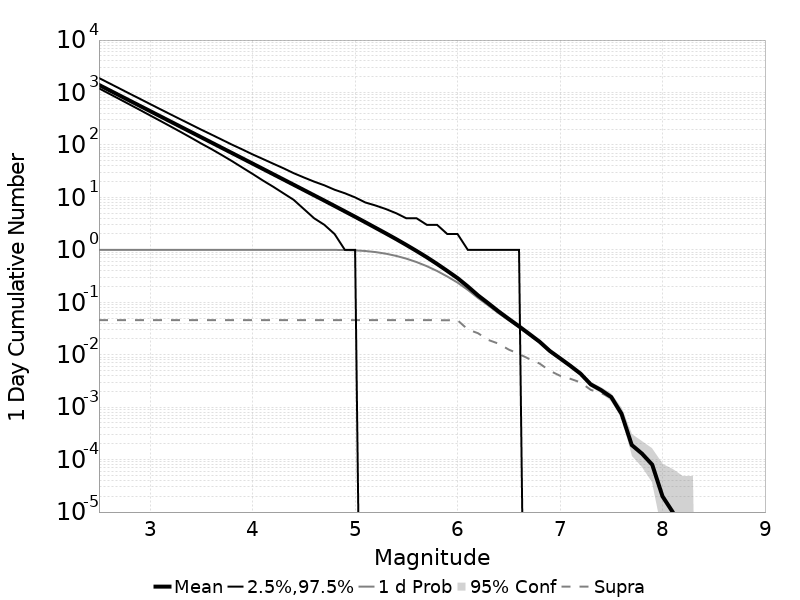

Source data for this figure (header and first rows):
Mag, Mean, 2.5 %ile, 97.5 %ile, Median, Mode, 1 d Probability, 1 d Supra-Seis Prob, Primary Aftershocks Mean
2.5, 1397, 1201, 1890, 1345, 1320, 1.0, 0.04559, 1064
2.6, 1109, 949.0, 1504, 1069, 1042, 1.0, 0.04559, 845.6
2.7, 881.3, 749.0, 1196, 850.0, 820.0, 1.0, 0.04559, 671.7
2.8, 700, 590.0, 950.0, 676.0, 666.0, 1.0, 0.04559, 533.5
2.9, 556, 465.0, 757.0, 537.0, 525.0, 1.0, 0.04559, 423.8
3.0, 441.6, 365.0, 602.0, 427.0, 416.0, 1.0, 0.04559, 336.6
3.1, 350.8, 287.0, 479.0, 339.0, 330.0, 1.0, 0.04559, 267.3
3.2, 278.6, 225.0, 382.0, 270.0, 265.0, 1.0, 0.04559, 212.4
3.3, 221.3, 176.0, 305.0, 214.0, 215.0, 1.0, 0.04559, 168.7
3.4, 175.8, 137.0, 244.0, 170.0, 166.0, 1.0, 0.04559, 133.9
3.5, 139.6, 106.0, 195.0, 135.0, 133.0, 1.0, 0.04559, 106.4
3.6, 110.8, 83.0, 157.0, 108.0, 105.0, 1.0, 0.04559, 84.46
3.7, 88, 64.0, 126.0, 85.0, 81.0, 1.0, 0.04559, 67.06
3.8, 69.87, 49.0, 101.0, 68.0, 66.0, 1.0, 0.04559, 53.24
3.9, 55.49, 37.0, 82.0, 54.0, 53.0, 1.0, 0.04559, 42.29
4.0, 44.05, 28.0, 66.0, 43.0, 41.0, 1.0, 0.04559, 33.57
4.1, 34.97, 21.0, 54.0, 34.0, 32.0, 1.0, 0.04559, 26.65
4.2, 27.74, 16.0, 44.0, 27.0, 25.0, 1.0, 0.04559, 21.14
4.3, 22, 12.0, 36.0, 21.0, 20.0, 1.0, 0.04559, 16.77
4.4, 17.44, 9.0, 29.0, 17.0, 16.0, 1.0, 0.04559, 13.29
4.5, 13.83, 6.0, 24.0, 13.0, 12.0, 1.0, 0.04559, 10.53
4.6, 10.96, 4.0, 20.0, 10.0, 10.0, 0.9999, 0.04559, 8.343
4.7, 8.681, 3.0, 17.0, 8.0, 7.0, 0.9993, 0.04559, 6.61
4.8, 6.862, 2.0, 14.0, 6.0, 6.0, 0.9974, 0.04559, 5.223
4.9, 5.416, 1.0, 12.0, 5.0, 4.0, 0.9912, 0.04559, 4.126
5.0, 4.27, 1.0, 10.0, 4.0, 3.0, 0.9774, 0.04559, 3.253
5.1, 3.357, 0.0, 8.0, 3.0, 3.0, 0.9504, 0.04559, 2.556
5.2, 2.629, 0.0, 7.0, 2.0, 2.0, 0.9058, 0.04559, 2
5.3, 2.06, 0.0, 6.0, 2.0, 1.0, 0.845, 0.04559, 1.564
5.4, 1.605, 0.0, 5.0, 1.0, 1.0, 0.7671, 0.04559, 1.217
5.5, 1.24, 0.0, 4.0, 1.0, 1.0, 0.6796, 0.04559, 0.9386
5.6, 0.9501, 0.0, 4.0, 1.0, 0.0, 0.5846, 0.04559, 0.7178
5.7, 0.722, 0.0, 3.0, 0.0, 0.0, 0.4881, 0.04559, 0.5441
5.8, 0.5384, 0.0, 3.0, 0.0, 0.0, 0.3952, 0.04558, 0.4043
5.9, 0.3961, 0.0, 2.0, 0.0, 0.0, 0.31, 0.04554, 0.296
6.0, 0.2888, 0.0, 2.0, 0.0, 0.0, 0.2373, 0.0455, 0.2138
6.1, 0.2003, 0.0, 1.0, 0.0, 0.0, 0.1726, 0.03034, 0.149
6.2, 0.1352, 0.0, 1.0, 0.0, 0.0, 0.1207, 0.02568, 0.09978
6.3, 0.09566, 0.0, 1.0, 0.0, 0.0, 0.08725, 0.01914, 0.07013
6.4, 0.06701, 0.0, 1.0, 0.0, 0.0, 0.06203, 0.01625, 0.0487
6.5, 0.04813, 0.0, 1.0, 0.0, 0.0, 0.0452, 0.01252, 0.03515
6.6, 0.03483, 0.0, 1.0, 0.0, 0.0, 0.03308, 0.01034, 0.02512
6.7, 0.02489, 0.0, 0.0, 0.0, 0.0, 0.02388, 0.00829, 0.01786
6.8, 0.01773, 0.0, 0.0, 0.0, 0.0, 0.01719, 0.0068, 0.01278
6.9, 0.01182, 0.0, 0.0, 0.0, 0.0, 0.01154, 0.00496, 0.00853
7.0, 0.00855, 0.0, 0.0, 0.0, 0.0, 0.0084, 0.00397, 0.00608
7.1, 0.00617, 0.0, 0.0, 0.0, 0.0, 0.0061, 0.00348, 0.00433
7.2, 0.00436, 0.0, 0.0, 0.0, 0.0, 0.00434, 0.00297, 0.00295
7.3, 0.00272, 0.0, 0.0, 0.0, 0.0, 0.00272, 0.00214, 0.0018
7.4, 0.00212, 0.0, 0.0, 0.0, 0.0, 0.00212, 0.00187, 0.00138
7.5, 0.00156, 0.0, 0.0, 0.0, 0.0, 0.00156, 0.00149, 9.5E-4
7.6, 7.5E-4, 0.0, 0.0, 0.0, 0.0, 7.5E-4, 7.3E-4, 4.9E-4
7.7, 1.9E-4, 0.0, 0.0, 0.0, 0.0, 1.9E-4, 1.9E-4, 1.1E-4
7.8, 1.3E-4, 0.0, 0.0, 0.0, 0.0, 1.3E-4, 1.3E-4, 7.0E-5
7.9, 8.0E-5, 0.0, 0.0, 0.0, 0.0, 8.0E-5, 8.0E-5, 5.0E-5
8.0, 2.0E-5, 0.0, 0.0, 0.0, 0.0, 2.0E-5, 2.0E-5, 1.0E-5
8.1, 1.0E-5, 0.0, 0.0, 0.0, 0.0, 1.0E-5, 1.0E-5, 0.0
8.2, 0.0, 0.0, 0.0, 0.0, 0.0, 0.0, 0.0, 0.0
8.3, 0.0, 0.0, 0.0, 0.0, 0.0, 0.0, 0.0, 0.0
8.4, 0.0, 0.0, 0.0, 0.0, 0.0, 0.0, 0.0, 0.0
... 6 more rows
